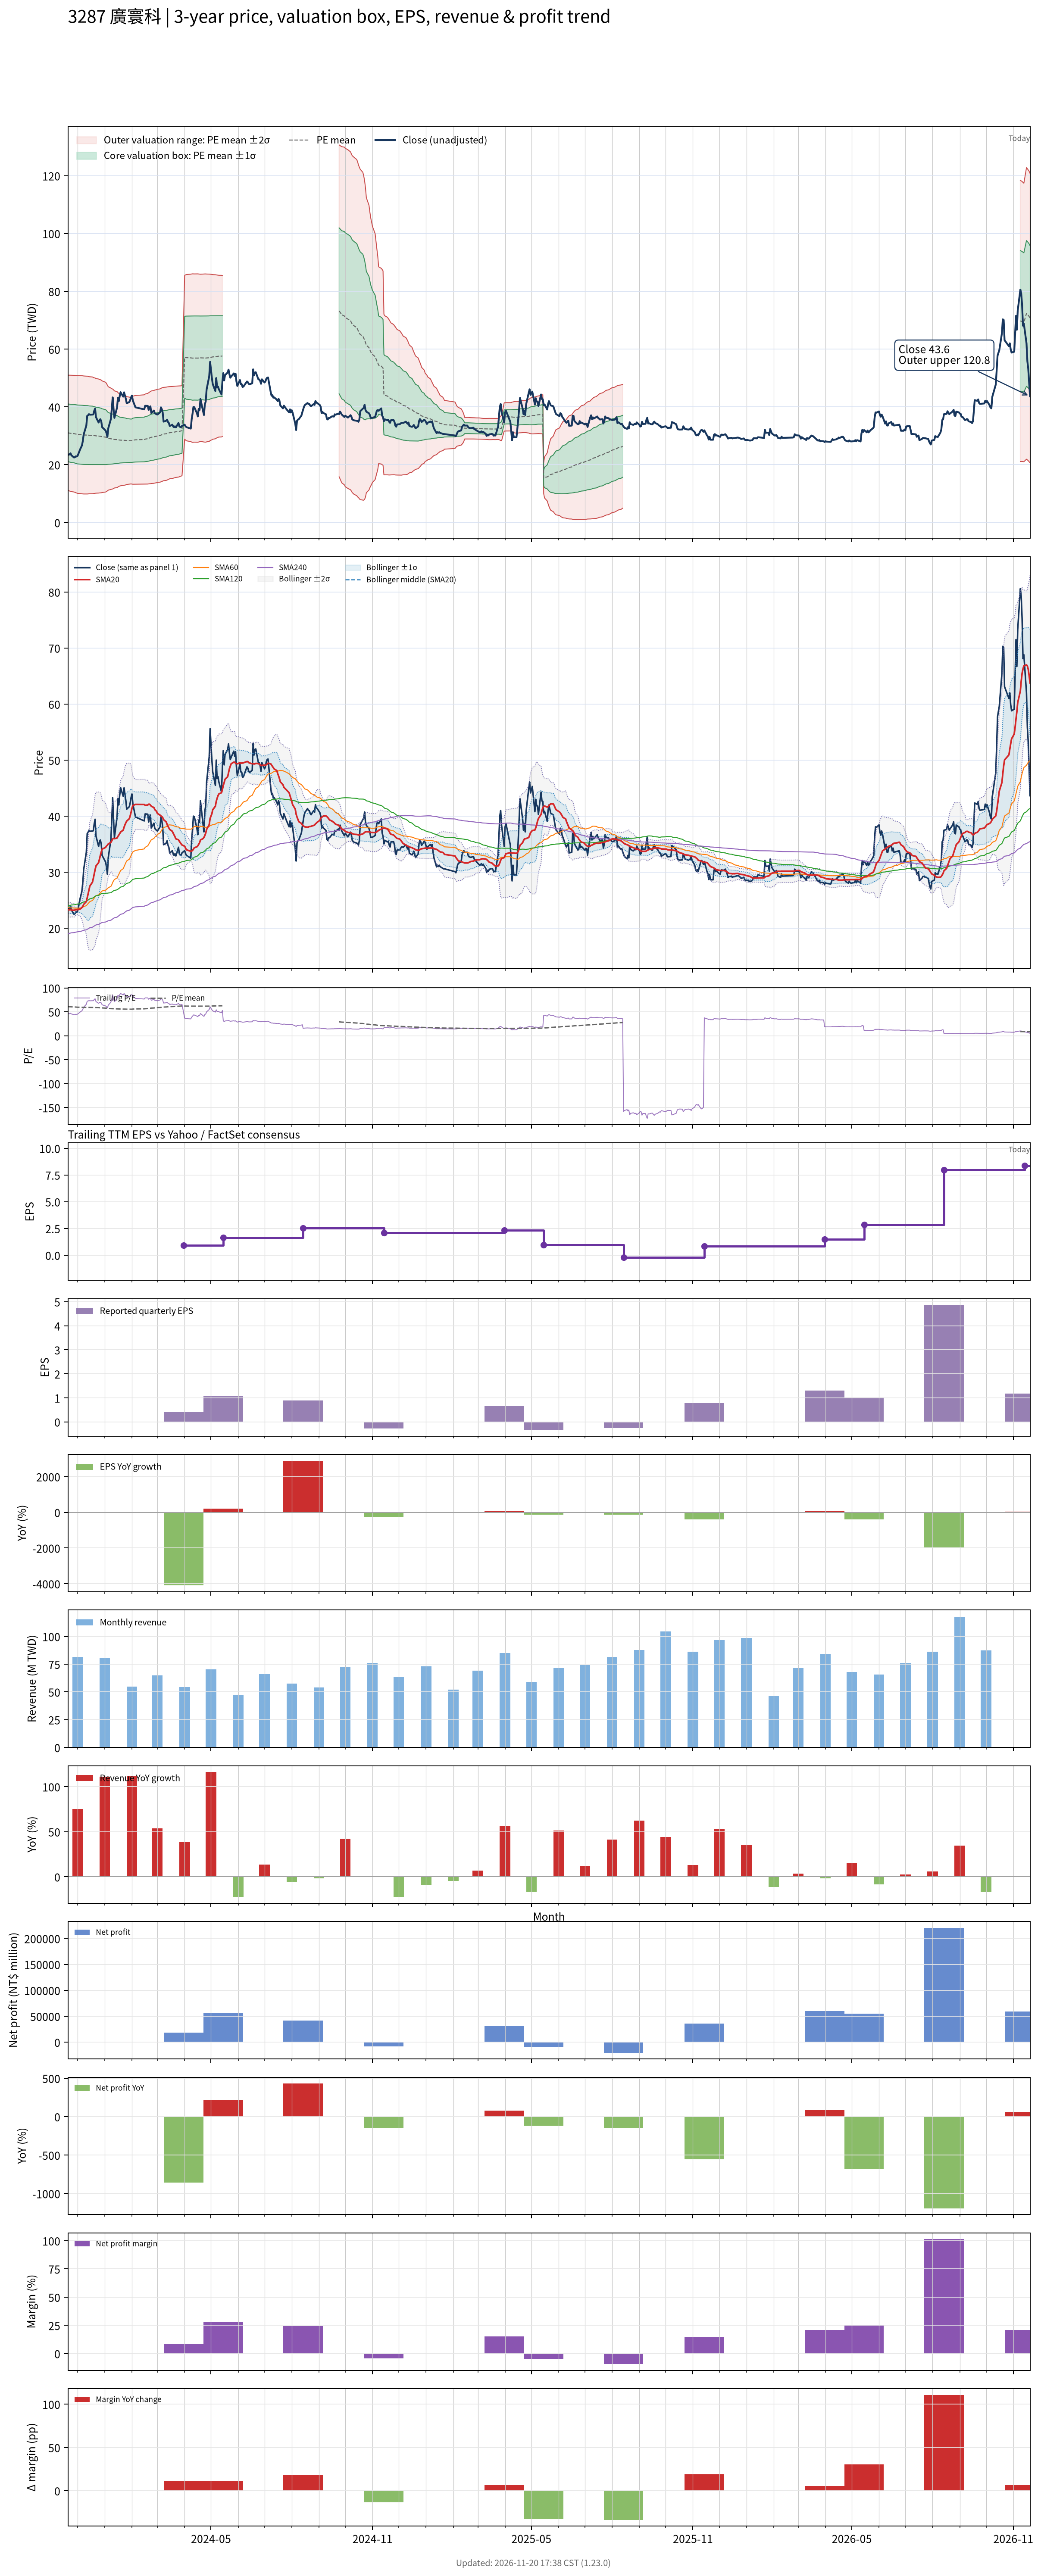

The data file committed next to this chart (first rows):
# chart-version: skill-stock-dynamic-val…
date, close, available_date, period_end, eps, ttm_eps, pe, pe_mean, pe_std, price_m2, price_m1, price_mean, price_p1, price_p2, forward_eps, forward_pe, forward_pe_mean, forward_pe_std, forward_price_m2, forward_price_m1, forward_price_mean, forward_price_p1, forward_price_p2, sma20
2023-11-20, 23.3, 2023-11-14, 2023-09-30, 0.15, 0.51, 45.69, 60.87, 19.56, 11.09, 21.07, 31.04, 41.02, 50.99, , , , , , , , , , 23.31
2023-11-21, 23.55, 2023-11-14, 2023-09-30, 0.15, 0.51, 46.18, 60.75, 19.6, 10.99, 20.99, 30.98, 40.98, 50.98, , , , , , , , , , 23.3
2023-11-22, 23.55, 2023-11-14, 2023-09-30, 0.15, 0.51, 46.18, 60.65, 19.65, 10.89, 20.91, 30.93, 40.95, 50.97, , , , , , , , , , 23.28
2023-11-23, 23.95, 2023-11-14, 2023-09-30, 0.15, 0.51, 46.96, 60.56, 19.69, 10.8, 20.84, 30.88, 40.92, 50.96, , , , , , , , , , 23.29
2023-11-24, 23.25, 2023-11-14, 2023-09-30, 0.15, 0.51, 45.59, 60.44, 19.73, 10.7, 20.76, 30.83, 40.89, 50.95, , , , , , , , , , 23.24
2023-11-27, 22.5, 2023-11-14, 2023-09-30, 0.15, 0.51, 44.12, 60.3, 19.79, 10.57, 20.66, 30.75, 40.85, 50.94, , , , , , , , , , 23.21
2023-11-28, 22.6, 2023-11-14, 2023-09-30, 0.15, 0.51, 44.31, 60.16, 19.84, 10.44, 20.56, 30.68, 40.8, 50.92, , , , , , , , , , 23.25
2023-11-29, 22.9, 2023-11-14, 2023-09-30, 0.15, 0.51, 44.9, 60.01, 19.89, 10.32, 20.46, 30.61, 40.75, 50.89, , , , , , , , , , 23.3
2023-11-30, 22.85, 2023-11-14, 2023-09-30, 0.15, 0.51, 44.8, 59.88, 19.94, 10.2, 20.37, 30.54, 40.71, 50.87, , , , , , , , , , 23.31
2023-12-01, 23.05, 2023-11-14, 2023-09-30, 0.15, 0.51, 45.2, 59.75, 19.98, 10.09, 20.28, 30.47, 40.66, 50.85, , , , , , , , , , 23.31
2023-12-04, 25.35, 2023-11-14, 2023-09-30, 0.15, 0.51, 49.71, 59.65, 20, 10.02, 20.22, 30.42, 40.62, 50.83, , , , , , , , , , 23.43
2023-12-05, 26, 2023-11-14, 2023-09-30, 0.15, 0.51, 50.98, 59.58, 20.02, 9.969, 20.18, 30.39, 40.6, 50.81, , , , , , , , , , 23.56
2023-12-06, 26.65, 2023-11-14, 2023-09-30, 0.15, 0.51, 52.25, 59.53, 20.03, 9.929, 20.14, 30.36, 40.57, 50.79, , , , , , , , , , 23.71
2023-12-07, 28.2, 2023-11-14, 2023-09-30, 0.15, 0.51, 55.29, 59.47, 20.03, 9.897, 20.11, 30.33, 40.55, 50.76, , , , , , , , , , 23.9
2023-12-08, 30.5, 2023-11-14, 2023-09-30, 0.15, 0.51, 59.8, 59.4, 20.02, 9.877, 20.08, 30.29, 40.5, 50.71, , , , , , , , , , 24.27
2023-12-11, 33.55, 2023-11-14, 2023-09-30, 0.15, 0.51, 65.78, 59.34, 19.99, 9.877, 20.07, 30.26, 40.46, 50.65, , , , , , , , , , 24.76
2023-12-12, 36.9, 2023-11-14, 2023-09-30, 0.15, 0.51, 72.35, 59.34, 19.99, 9.877, 20.07, 30.26, 40.46, 50.65, , , , , , , , , , 25.43
2023-12-13, 37.1, 2023-11-14, 2023-09-30, 0.15, 0.51, 72.75, 59.29, 19.94, 9.895, 20.07, 30.24, 40.41, 50.58, , , , , , , , , , 26.11
2023-12-14, 37.5, 2023-11-14, 2023-09-30, 0.15, 0.51, 73.53, 59.21, 19.87, 9.931, 20.06, 30.2, 40.33, 50.47, , , , , , , , , , 26.81
2023-12-15, 37.3, 2023-11-14, 2023-09-30, 0.15, 0.51, 73.14, 59.19, 19.85, 9.939, 20.06, 30.18, 40.31, 50.43, , , , , , , , , , 27.53
2023-12-18, 37.35, 2023-11-14, 2023-09-30, 0.15, 0.51, 73.24, 59.14, 19.81, 9.958, 20.06, 30.16, 40.26, 50.36, , , , , , , , , , 28.23
2023-12-19, 37.4, 2023-11-14, 2023-09-30, 0.15, 0.51, 73.33, 59.02, 19.68, 10.02, 20.06, 30.1, 40.14, 50.18, , , , , , , , , , 28.92
2023-12-20, 38.65, 2023-11-14, 2023-09-30, 0.15, 0.51, 75.78, 58.96, 19.61, 10.06, 20.07, 30.07, 40.07, 50.07, , , , , , , , , , 29.68
2023-12-21, 39.45, 2023-11-14, 2023-09-30, 0.15, 0.51, 77.35, 58.91, 19.56, 10.09, 20.07, 30.04, 40.02, 50, , , , , , , , , , 30.45
2023-12-22, 36.45, 2023-11-14, 2023-09-30, 0.15, 0.51, 71.47, 58.79, 19.44, 10.15, 20.07, 29.98, 39.9, 49.81, , , , , , , , , , 31.11
2023-12-25, 34.6, 2023-11-14, 2023-09-30, 0.15, 0.51, 67.84, 58.67, 19.34, 10.2, 20.06, 29.92, 39.79, 49.65, , , , , , , , , , 31.72
2023-12-26, 35.5, 2023-11-14, 2023-09-30, 0.15, 0.51, 69.61, 58.57, 19.25, 10.24, 20.05, 29.87, 39.69, 49.5, , , , , , , , , , 32.36
2023-12-27, 35.75, 2023-11-14, 2023-09-30, 0.15, 0.51, 70.1, 58.5, 19.19, 10.26, 20.05, 29.83, 39.62, 49.41, , , , , , , , , , 33.01
2023-12-28, 35, 2023-11-14, 2023-09-30, 0.15, 0.51, 68.63, 58.41, 19.11, 10.29, 20.04, 29.79, 39.53, 49.28, , , , , , , , , , 33.61
2023-12-29, 33, 2023-11-14, 2023-09-30, 0.15, 0.51, 64.71, 58.21, 18.93, 10.38, 20.03, 29.69, 39.34, 49, , , , , , , , , , 34.11
2024-01-02, 31.8, 2023-11-14, 2023-09-30, 0.15, 0.51, 62.35, 57.93, 18.61, 10.56, 20.05, 29.55, 39.04, 48.53, , , , , , , , , , 34.43
2024-01-03, 30.9, 2023-11-14, 2023-09-30, 0.15, 0.51, 60.59, 57.66, 18.33, 10.71, 20.06, 29.41, 38.76, 48.11, , , , , , , , , , 34.68
2024-01-04, 29.65, 2023-11-14, 2023-09-30, 0.15, 0.51, 58.14, 57.31, 17.91, 10.96, 20.1, 29.23, 38.36, 47.5, , , , , , , , , , 34.83
2024-01-05, 32.6, 2023-11-14, 2023-09-30, 0.15, 0.51, 63.92, 57.04, 17.54, 11.2, 20.14, 29.09, 38.03, 46.98, , , , , , , , , , 35.05
2024-01-08, 35.85, 2023-11-14, 2023-09-30, 0.15, 0.51, 70.29, 56.81, 17.19, 11.44, 20.21, 28.97, 37.74, 46.51, , , , , , , , , , 35.31
2024-01-09, 39.4, 2023-11-14, 2023-09-30, 0.15, 0.51, 77.25, 56.71, 17.04, 11.55, 20.23, 28.92, 37.61, 46.3, , , , , , , , , , 35.61
2024-01-10, 43.3, 2023-11-14, 2023-09-30, 0.15, 0.51, 84.9, 56.66, 16.95, 11.61, 20.26, 28.9, 37.54, 46.18, , , , , , , , , , 35.93
2024-01-11, 39.4, 2023-11-14, 2023-09-30, 0.15, 0.51, 77.25, 56.54, 16.75, 11.76, 20.3, 28.84, 37.38, 45.92, , , , , , , , , , 36.04
2024-01-12, 36.2, 2023-11-14, 2023-09-30, 0.15, 0.51, 70.98, 56.36, 16.47, 11.95, 20.35, 28.74, 37.14, 45.54, , , , , , , , , , 35.98
2024-01-15, 39.8, 2023-11-14, 2023-09-30, 0.15, 0.51, 78.04, 56.26, 16.29, 12.08, 20.38, 28.69, 37, 45.31, , , , , , , , , , 36.1
2024-01-16, 43.15, 2023-11-14, 2023-09-30, 0.15, 0.51, 84.61, 56.14, 16.02, 12.29, 20.46, 28.63, 36.8, 44.97, , , , , , , , , , 36.39
2024-01-17, 42, 2023-11-14, 2023-09-30, 0.15, 0.51, 82.35, 56.03, 15.79, 12.47, 20.52, 28.57, 36.63, 44.68, , , , , , , , , , 36.62
2024-01-18, 43.7, 2023-11-14, 2023-09-30, 0.15, 0.51, 85.69, 55.94, 15.59, 12.63, 20.58, 28.53, 36.48, 44.43, , , , , , , , , , 36.88
2024-01-19, 45.1, 2023-11-14, 2023-09-30, 0.15, 0.51, 88.43, 55.89, 15.48, 12.72, 20.61, 28.5, 36.4, 44.29, , , , , , , , , , 37.16
2024-01-22, 43.55, 2023-11-14, 2023-09-30, 0.15, 0.51, 85.39, 55.82, 15.33, 12.83, 20.65, 28.47, 36.29, 44.11, , , , , , , , , , 37.51
2024-01-23, 45.05, 2023-11-14, 2023-09-30, 0.15, 0.51, 88.33, 55.79, 15.24, 12.9, 20.68, 28.45, 36.23, 44, , , , , , , , , , 38.03
2024-01-24, 43.9, 2023-11-14, 2023-09-30, 0.15, 0.51, 86.08, 55.76, 15.19, 12.95, 20.69, 28.44, 36.18, 43.93, , , , , , , , , , 38.45
2024-01-25, 42.8, 2023-11-14, 2023-09-30, 0.15, 0.51, 83.92, 55.71, 15.08, 13.03, 20.72, 28.41, 36.1, 43.79, , , , , , , , , , 38.81
2024-01-26, 41.25, 2023-11-14, 2023-09-30, 0.15, 0.51, 80.88, 55.61, 14.89, 13.18, 20.77, 28.36, 35.96, 43.55, , , , , , , , , , 39.12
2024-01-29, 41.7, 2023-11-14, 2023-09-30, 0.15, 0.51, 81.76, 55.55, 14.76, 13.28, 20.8, 28.33, 35.86, 43.38, , , , , , , , , , 39.55
2024-01-30, 42.4, 2023-11-14, 2023-09-30, 0.15, 0.51, 83.14, 55.52, 14.7, 13.33, 20.82, 28.32, 35.81, 43.31, , , , , , , , , , 40.09
2024-01-31, 43.35, 2023-11-14, 2023-09-30, 0.15, 0.51, 85, 55.5, 14.66, 13.35, 20.83, 28.31, 35.79, 43.26, , , , , , , , , , 40.71
2024-02-01, 43.95, 2023-11-14, 2023-09-30, 0.15, 0.51, 86.18, 55.55, 14.75, 13.29, 20.81, 28.33, 35.85, 43.37, , , , , , , , , , 41.42
2024-02-02, 42.2, 2023-11-14, 2023-09-30, 0.15, 0.51, 82.75, 55.85, 14.93, 13.25, 20.86, 28.48, 36.1, 43.71, , , , , , , , , , 41.9
2024-02-05, 39.85, 2023-11-14, 2023-09-30, 0.15, 0.51, 78.14, 56.1, 15.05, 13.26, 20.93, 28.61, 36.29, 43.96, , , , , , , , , , 42.1
2024-02-15, 39.15, 2023-11-14, 2023-09-30, 0.15, 0.51, 76.76, 56.34, 15.15, 13.28, 21.01, 28.73, 36.46, 44.19, , , , , , , , , , 42.09
2024-02-16, 40.4, 2023-11-14, 2023-09-30, 0.15, 0.51, 79.22, 56.59, 15.28, 13.28, 21.07, 28.86, 36.65, 44.44, , , , , , , , , , 41.95
2024-02-19, 40.35, 2023-11-14, 2023-09-30, 0.15, 0.51, 79.12, 56.87, 15.38, 13.31, 21.16, 29, 36.85, 44.69, , , , , , , , , , 41.99
2024-02-20, 38.95, 2023-11-14, 2023-09-30, 0.15, 0.51, 76.37, 57.11, 15.46, 13.36, 21.24, 29.13, 37.01, 44.89, , , , , , , , , , 42.13
... 669 more rows
